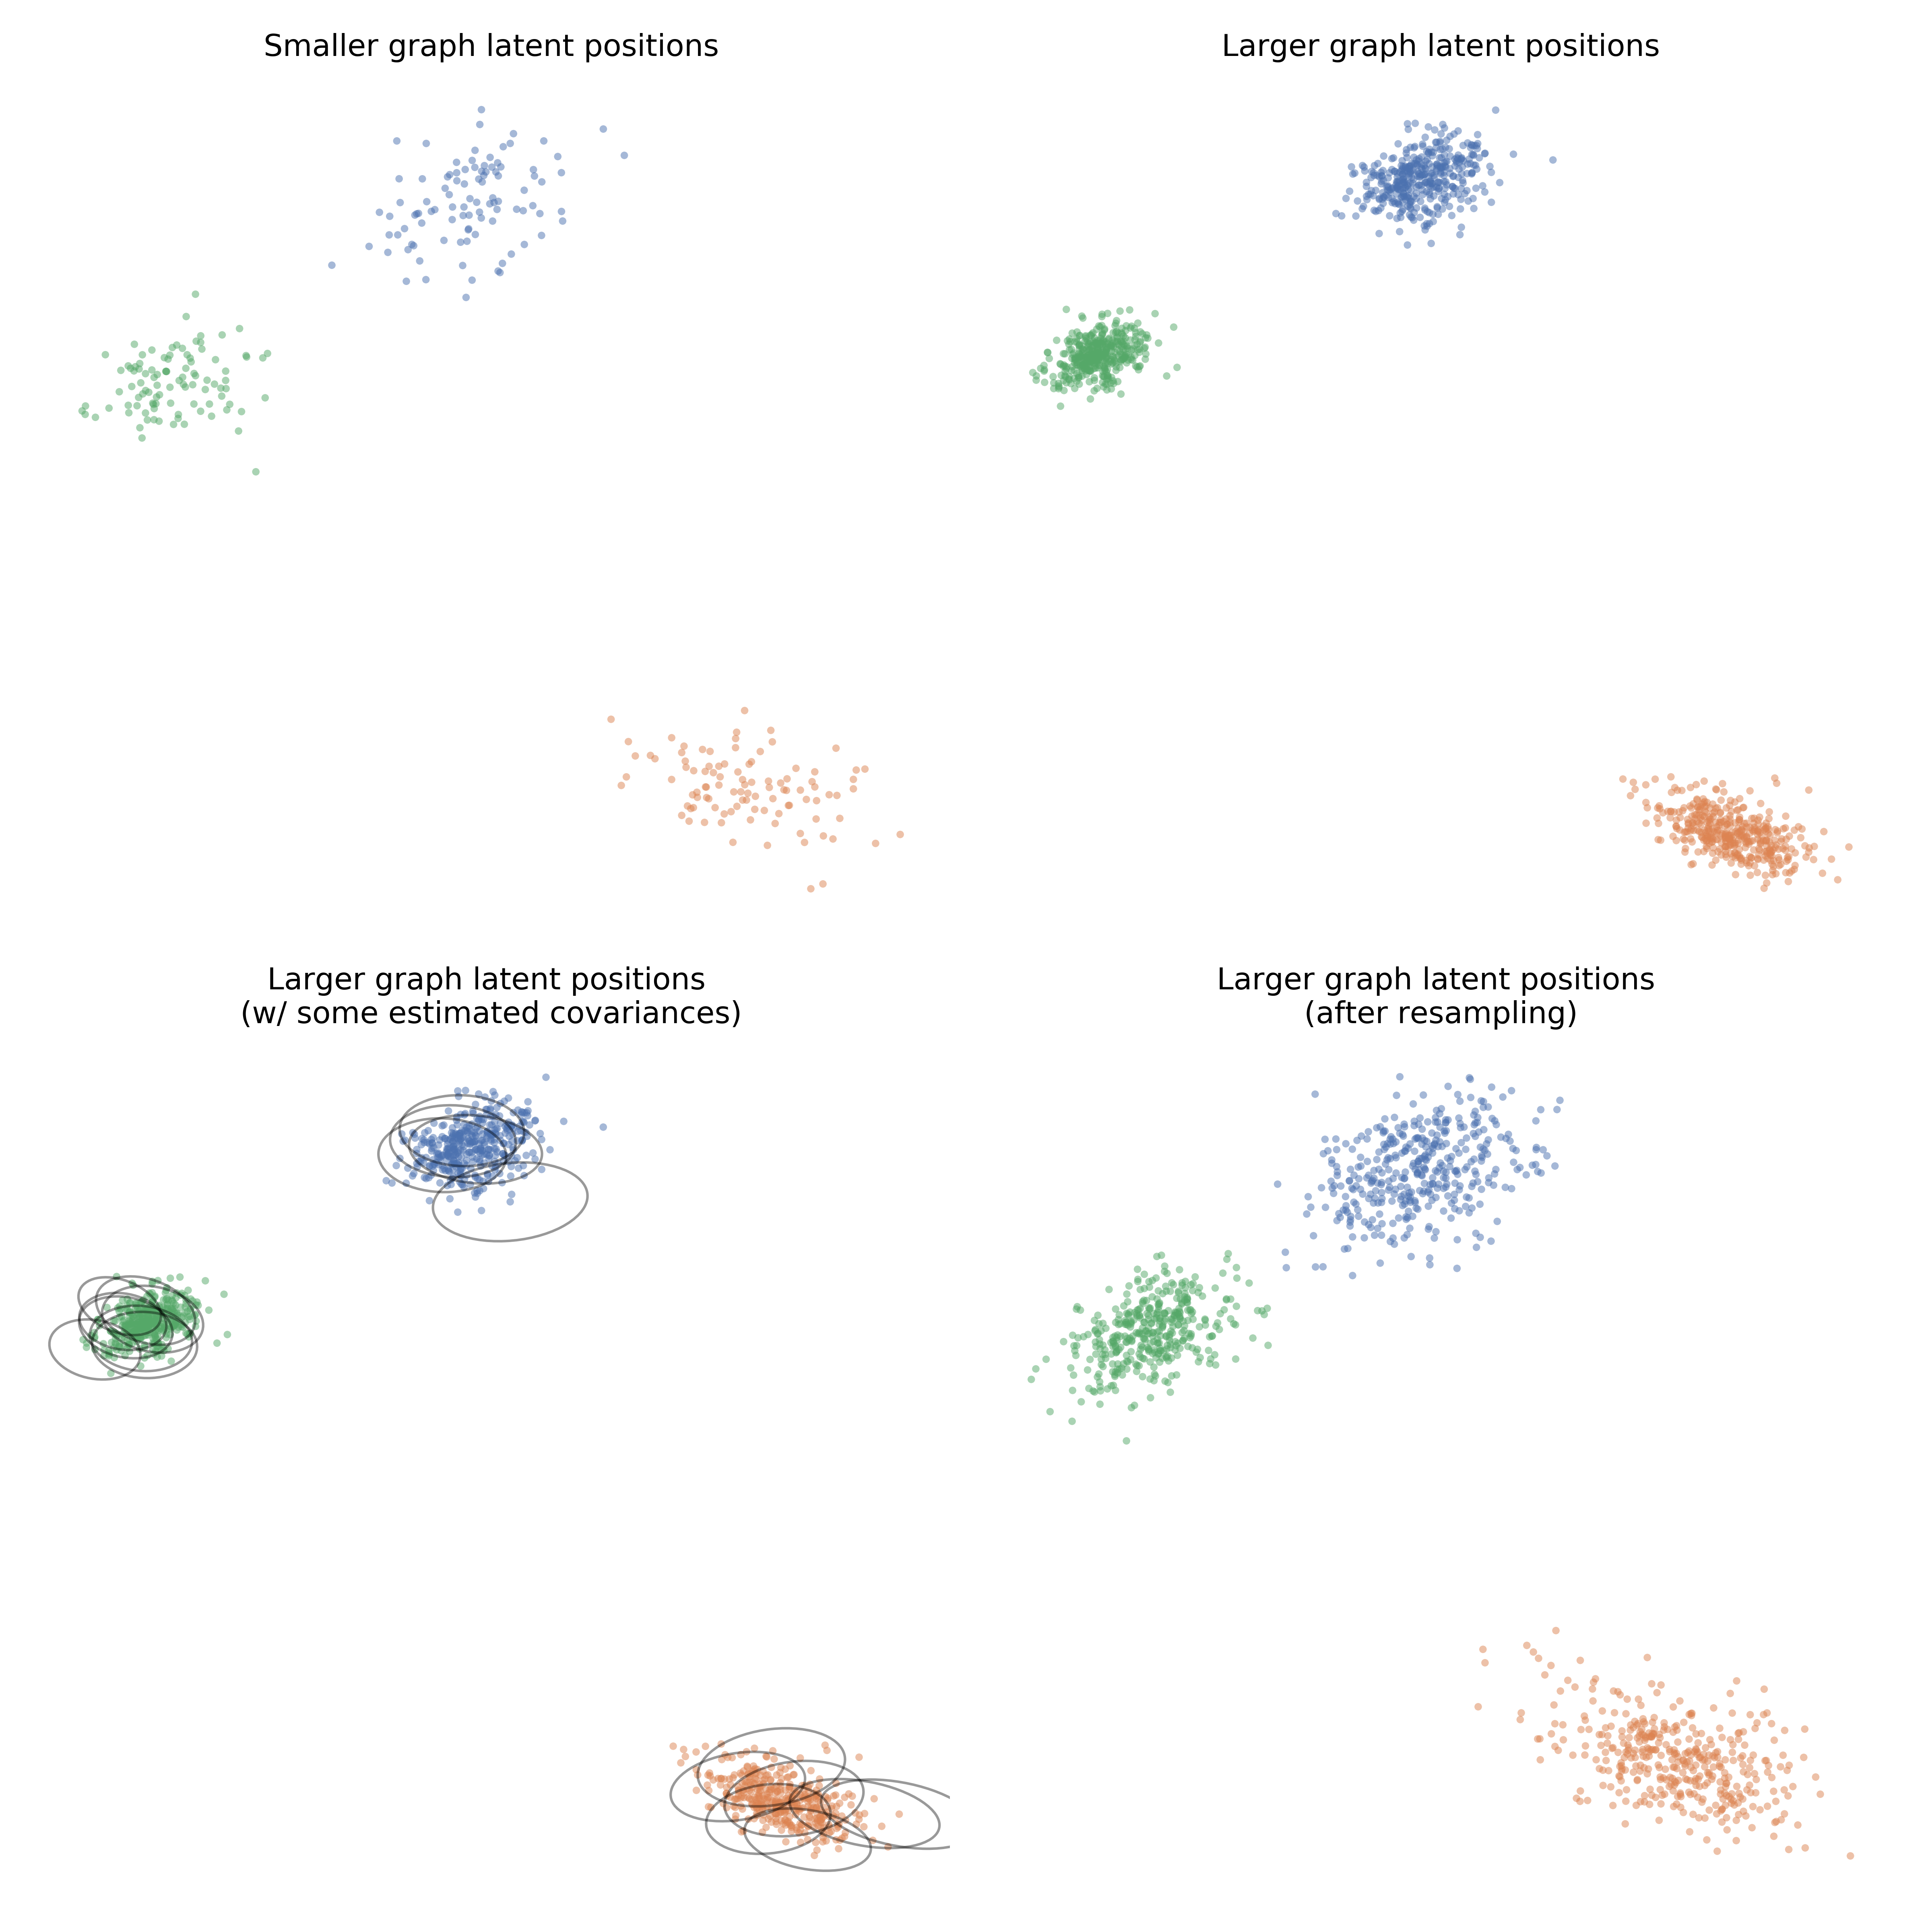

Here is the Python script that generated this plot:
#%%
import matplotlib as mpl
import matplotlib.pyplot as plt
import numpy as np
from numpy.core.defchararray import replace
import pandas as pd
import seaborn as sns
from graspy.embed import AdjacencySpectralEmbed
from graspy.plot import heatmap
from graspy.simulations import sbm
from numpy.core.shape_base import block
from sklearn.mixture import GaussianMixture

sns.set_context("talk")


n_per_comm = [1000, 1000, 1000]
n_verts = np.sum(n_per_comm)
block_probs = np.array([[0.5, 0.1, 0.1], [0.1, 0.5, 0.1], [0.1, 0.1, 0.5]])


adj, labels = sbm(n_per_comm, block_probs, return_labels=True)


# %%

ase = AdjacencySpectralEmbed(n_components=3)
Xhat = ase.fit_transform(adj)


# %%


# REF: Anton
def _fit_plug_in_variance_estimator(X):
    """
    Takes in ASE of a graph and returns a function that estimates
    the variance-covariance matrix at a given point using the
    plug-in estimator from the RDPG Central Limit Theorem.

    Parameters
    ----------
    X : np.ndarray, shape (n, d)
        adjacency spectral embedding of a graph

    Returns
    -------
    plug_in_variance_estimtor: functions
        a function that estimates variance (see below)
    """

    n = len(X)

    # precompute the Delta and the middle term matrix part
    delta = 1 / (n) * (X.T @ X)
    delta_inverse = np.linalg.inv(delta)
    middle_term_matrix = np.einsum("bi,bo->bio", X, X)

    def plug_in_variance_estimator(x):
        """
        Takes in a point of a matrix of points in R^d and returns an
        estimated covariance matrix for each of the points

        Parameters:
        -----------
        x: np.ndarray, shape (n, d)
            points to estimate variance at
            if 1-dimensional - reshaped to (1, d)

        Returns:
        -------
        covariances: np.ndarray, shape (n, d, d)
            n estimated variance-covariance matrices of the points provided
        """
        if x.ndim < 2:
            x = x.reshape(1, -1)
        # the following two lines are a properly vectorized version of
        # middle_term = 0
        # for i in range(n):
        #     middle_term += np.multiply.outer((x @ X[i] - (x @ X[i]) ** 2),
        #                                      np.outer(X[i], X[i]))
        # where the matrix part does not involve x and has been computed above
        middle_term_scalar = x @ X.T - (x @ X.T) ** 2
        # print(middle_term_scalar)
        middle_term = np.tensordot(middle_term_scalar, middle_term_matrix, axes=1)
        covariances = delta_inverse @ (middle_term / n) @ delta_inverse
        return covariances

    return plug_in_variance_estimator


# plug_in_estimator = _fit_plug_in_variance_estimator(Xhat)

# covs = plug_in_estimator(Xhat)


def make_ellipse(vec, cov, ax, alpha=0.5, **kws):
    v, w = np.linalg.eigh(cov)
    u = w[0] / np.linalg.norm(w[0])
    angle = np.arctan2(u[1], u[0])
    angle = 180 * angle / np.pi  # convert to degrees
    v = 2.0 * np.sqrt(2.0) * np.sqrt(v)
    ell = mpl.patches.Ellipse(vec, v[0], v[1], 180 + angle, **kws)
    ell.set_clip_box(ax.bbox)
    ell.set_alpha(alpha)
    ax.add_artist(ell)


plot_embed = pd.DataFrame(data=Xhat)
plot_embed["label"] = labels.astype("str")
fig, ax = plt.subplots(1, 1, figsize=(8, 8))
sns.scatterplot(
    data=plot_embed,
    x=0,
    y=1,
    hue="label",
    palette=sns.color_palette("deep", plot_embed["label"].nunique()),
    s=5,
    linewidth=0,
    alpha=0.5,
)

plug_in_estimator = _fit_plug_in_variance_estimator(Xhat)
covs = plug_in_estimator(Xhat) * (N - M) / (N * M)

n_ellipses = 15
choice_inds = np.random.choice(len(Xhat), n_ellipses, replace=False)
for i, (x, cov) in enumerate(zip(Xhat, covs)):
    if i in choice_inds:
        make_ellipse(x, cov, ax=ax, alpha=0.4, fill=False)

ax.axis("off")
ax.get_legend().remove()
# ax.set(xlim=(-2, 3), ylim=(-2, 3))
ax.legend(bbox_to_anchor=(1, 1,), loc="upper left")

# %% see what the ellipses look like for GMM

gmm = GaussianMixture(n_components=3)
gmm.fit(Xhat)


plot_embed = pd.DataFrame(data=Xhat)
plot_embed["label"] = labels.astype("str")
fig, ax = plt.subplots(1, 1, figsize=(8, 8))
sns.scatterplot(
    data=plot_embed,
    x=0,
    y=1,
    hue="label",
    palette=sns.color_palette("deep", plot_embed["label"].nunique()),
    s=5,
    linewidth=0,
    alpha=0.5,
)


means = gmm.means_
covs = gmm.covariances_

for x, cov in zip(means, covs):
    make_ellipse(x, cov, ax=ax, alpha=1, fill=False)

ax.axis("off")
ax.get_legend().remove()
ax.legend(bbox_to_anchor=(1, 1,), loc="upper left")


# %%


import warnings

import numpy as np
from scipy import stats

from graspy.embed import select_dimension, AdjacencySpectralEmbed
from graspy.utils import import_graph
from graspy.inference.base import BaseInference
from sklearn.metrics import pairwise_distances
from sklearn.metrics.pairwise import pairwise_kernels
from sklearn.metrics.pairwise import PAIRED_DISTANCES
from sklearn.metrics.pairwise import PAIRWISE_KERNEL_FUNCTIONS
from hyppo.ksample import KSample
from hyppo._utils import gaussian

_VALID_DISTANCES = list(PAIRED_DISTANCES.keys())
_VALID_KERNELS = list(PAIRWISE_KERNEL_FUNCTIONS.keys())
_VALID_KERNELS.append("gaussian")  # can use hyppo's medial gaussian kernel too
_VALID_METRICS = _VALID_DISTANCES + _VALID_KERNELS

_VALID_TESTS = ["cca", "dcorr", "hhg", "rv", "hsic", "mgc"]


class LatentDistributionTest(BaseInference):
    """
    Two-sample hypothesis test for the problem of determining whether two random
    dot product graphs have the same distributions of latent positions.

    This test can operate on two graphs where there is no known matching
    between the vertices of the two graphs, or even when the number of vertices
    is different. Currently, testing is only supported for undirected graphs.

    Read more in the :ref:`tutorials <inference_tutorials>`

    Parameters
    ----------
    test : str
        Backend hypothesis test to use, one of ["cca", "dcorr", "hhg", "rv", "hsic", "mgc"].
        These tests are typically used for independence testing, but here they
        are used for a two-sample hypothesis test on the latent positions of
        two graphs. See :class:`hyppo.ksample.KSample` for more information.

    metric : str or function, (default="gaussian")
        Distance or a kernel metric to use, either a callable or a valid string.
        If a callable, then it should behave similarly to either
        :func:`sklearn.metrics.pairwise_distances` or to
        :func:`sklearn.metrics.pairwise.pairwise_kernels`.
        If a string, then it should be either one of the keys in either
        `sklearn.metrics.pairwise.PAIRED_DISTANCES` or in
        `sklearn.metrics.pairwise.PAIRWISE_KERNEL_FUNCTIONS`, or "gaussian",
        which will use a gaussian kernel with an adaptively selected bandwidth.
        It is recommended to use kernels (e.g. "gaussian") with kernel-based
        hsic test and distances (e.g. "euclidean") with all other tests.

    n_components : int or None, optional (default=None)
        Number of embedding dimensions. If None, the optimal embedding
        dimensions are found by the Zhu and Godsi algorithm.
        See :func:`~graspy.embed.selectSVD` for more information.

    n_bootstraps : int (default=200)
        Number of bootstrap iterations for the backend hypothesis test.
        See :class:`hyppo.ksample.KSample` for more information.

    workers : int, optional (default=1)
        Number of workers to use. If more than 1, parallelizes the code.
        Supply -1 to use all cores available to the Process.

    size_correction: bool (default=True)
        Ignored when the two graphs have the same number of vertices. The test degrades
        in validity as the number of vertices of the two graphs diverge from each other,
        unless a correction is performed.
        If True, when the two graphs have different numbers of vertices, estimates
        the plug-in estimator for the variance and uses it to correct the
        embedding of the larger graph.
        If False, does not perform any modifications (not recommended).

    Attributes
    ----------
    null_distribution_ : ndarray, shape (n_bootstraps, )
        The distribution of T statistics generated under the null.

    sample_T_statistic_ : float
        The observed difference between the embedded latent positions of the two
        input graphs.

    p_value_ : float
        The overall p value from the test.

    References
    ----------
    .. [1] Tang, M., Athreya, A., Sussman, D. L., Lyzinski, V., & Priebe, C. E. (2017).
        "A nonparametric two-sample hypothesis testing problem for random graphs."
        Bernoulli, 23(3), 1599-1630.

    .. [2] Panda, S., Palaniappan, S., Xiong, J., Bridgeford, E., Mehta, R., Shen, C., & Vogelstein, J. (2019).
        "hyppo: A Comprehensive Multivariate Hypothesis Testing Python Package."
        arXiv:1907.02088.

    .. [3] Varjavand, B., Arroyo, J., Tang, M., Priebe, C., and Vogelstein, J. (2019).
       "Improving Power of 2-Sample Random Graph Tests with Applications in Connectomics"
       arXiv:1911.02741

    .. [4] Alyakin, A., Agterberg, J., Helm, H., Priebe, C. (2020)
       "Correcting a Nonparametric Two-sample Graph Hypothesis test for Differing Orders"
       TODO cite the arXiv whenever possible
    """

    def __init__(
        self,
        test="dcorr",
        metric="euclidean",
        n_components=None,
        n_bootstraps=200,
        workers=1,
        size_correction=True,
    ):

        if not isinstance(test, str):
            msg = "test must be a str, not {}".format(type(test))
            raise TypeError(msg)
        elif test not in _VALID_TESTS:
            msg = "Unknown test {}. Valid tests are {}".format(test, _VALID_TESTS)
            raise ValueError(msg)

        if not isinstance(metric, str) and not callable(metric):
            msg = "Metric must be str or callable, not {}".format(type(metric))
            raise TypeError(msg)
        elif metric not in _VALID_METRICS and not callable(metric):
            msg = "Unknown metric {}. Valid metrics are {}, or a callable".format(
                metric, _VALID_METRICS
            )
            raise ValueError(msg)

        if n_components is not None:
            if not isinstance(n_components, int):
                msg = "n_components must be an int, not {}.".format(type(n_components))
                raise TypeError(msg)

        if not isinstance(n_bootstraps, int):
            msg = "n_bootstraps must be an int, not {}".format(type(n_bootstraps))
            raise TypeError(msg)
        elif n_bootstraps < 0:
            msg = "{} is invalid number of bootstraps, must be non-negative"
            raise ValueError(msg.format(n_bootstraps))

        if not isinstance(workers, int):
            msg = "workers must be an int, not {}".format(type(workers))
            raise TypeError(msg)

        if not isinstance(size_correction, bool):
            msg = "size_correction must be a bool, not {}".format(type(size_correction))
            raise TypeError(msg)

        super().__init__(n_components=n_components)

        if callable(metric):
            metric_func = metric
        else:
            if metric in _VALID_DISTANCES:
                if test == "hsic":
                    msg = (
                        f"{test} is a kernel-based test, but {metric} "
                        "is a distance. results may not be optimal. it is "
                        "recomended to use either a different test or one of "
                        f"the kernels: {_VALID_KERNELS} as a metric."
                    )
                    warnings.warn(msg, UserWarning)

                def metric_func(X, Y=None, metric=metric, workers=None):
                    return pairwise_distances(X, Y, metric=metric, n_jobs=workers)

            elif metric == "gaussian":
                if test != "hsic":
                    msg = (
                        f"{test} is a distance-based test, but {metric} "
                        "is a kernel. results may not be optimal. it is "
                        "recomended to use either a hisc as a test or one of "
                        f"the distances: {_VALID_DISTANCES} as a metric."
                    )
                    warnings.warn(msg, UserWarning)
                metric_func = gaussian
            else:
                if test != "hsic":
                    msg = (
                        f"{test} is a distance-based test, but {metric} "
                        "is a kernel. results may not be optimal. it is "
                        "recomended to use either a hisc as a test or one of "
                        f"the distances: {_VALID_DISTANCES} as a metric."
                    )
                    warnings.warn(msg, UserWarning)

                def metric_func(X, Y=None, metric=metric, workers=None):
                    return pairwise_kernels(X, Y, metric=metric, n_jobs=workers)

        self.test = KSample(test, compute_distance=metric_func)
        self.n_bootstraps = n_bootstraps
        self.workers = workers
        self.size_correction = size_correction

    def _embed(self, A1, A2):
        if self.n_components is None:
            num_dims1 = select_dimension(A1)[0][-1]
            num_dims2 = select_dimension(A2)[0][-1]
            self.n_components = max(num_dims1, num_dims2)

        ase = AdjacencySpectralEmbed(n_components=self.n_components)
        X1_hat = ase.fit_transform(A1)
        X2_hat = ase.fit_transform(A2)

        if isinstance(X1_hat, tuple) and isinstance(X2_hat, tuple):
            X1_hat = np.concatenate(X1_hat, axis=-1)
            X2_hat = np.concatenate(X2_hat, axis=-1)
        elif isinstance(X1_hat, tuple) ^ isinstance(X2_hat, tuple):
            msg = (
                "input graphs do not have same directedness. "
                "consider symmetrizing the directed graph."
            )
            raise ValueError(msg)

        return X1_hat, X2_hat

    def _sample_modified_ase(self, X, Y, pooled=False):
        N, M = len(X), len(Y)

        # return if graphs are same order, else else ensure X the larger graph.
        if N == M:
            return X, Y
        elif M > N:
            reverse_order = True
            X, Y = Y, X
            N, M = M, N
        else:
            reverse_order = False

        # estimate the central limit theorem variance
        if pooled:
            # TODO unclear whether using pooled estimator provides more power.
            # TODO this should be investigated. should not matter under null.
            two_samples = np.concatenate([X, Y], axis=0)
            get_sigma = _fit_plug_in_variance_estimator(two_samples)
        else:
            get_sigma = _fit_plug_in_variance_estimator(X)
        X_sigmas = get_sigma(X) * (N - M) / (N * M)

        # increase the variance of X by sampling from the asy dist
        X_sampled = np.zeros(X.shape)
        # TODO may be parallelized, but requires keeping track of random state
        for i in range(N):
            X_sampled[i, :] = X[i, :] + stats.multivariate_normal.rvs(cov=X_sigmas[i])

        # return the embeddings in the appropriate order
        return (Y, X_sampled) if reverse_order else (X_sampled, Y)

    def fit(self, A1, A2):
        """
        Fits the test to the two input graphs

        Parameters
        ----------
        A1, A2 : nx.Graph, nx.DiGraph, nx.MultiDiGraph, nx.MultiGraph, np.ndarray
            The two graphs to run a hypothesis test on.

        Returns
        -------
        self
        """
        A1 = import_graph(A1)
        A2 = import_graph(A2)

        X1_hat, X2_hat = self._embed(A1, A2)
        X1_hat, X2_hat = _median_sign_flips(X1_hat, X2_hat)

        if self.size_correction:
            X1_hat, X2_hat = self._sample_modified_ase(X1_hat, X2_hat)

        data = self.test.test(
            X1_hat, X2_hat, reps=self.n_bootstraps, workers=self.workers, auto=False
        )

        self.null_distribution_ = self.test.indep_test.null_dist
        self.sample_T_statistic_ = data[0]
        self.p_value_ = data[1]

        return self


def _median_sign_flips(X1, X2):
    X1_medians = np.median(X1, axis=0)
    X2_medians = np.median(X2, axis=0)
    val = np.multiply(X1_medians, X2_medians)
    t = (val > 0) * 2 - 1
    X1 = np.multiply(t.reshape(-1, 1).T, X1)
    return X1, X2


def _fit_plug_in_variance_estimator(X):
    """
    Takes in ASE of a graph and returns a function that estimates
    the variance-covariance matrix at a given point using the
    plug-in estimator from the RDPG Central Limit Theorem.

    Parameters
    ----------
    X : np.ndarray, shape (n, d)
        adjacency spectral embedding of a graph

    Returns
    -------
    plug_in_variance_estimtor: functions
        a function that estimates variance (see below)
    """

    n = len(X)

    # precompute the Delta and the middle term matrix part
    delta = 1 / (n) * (X.T @ X)
    delta_inverse = np.linalg.inv(delta)
    middle_term_matrix = np.einsum("bi,bo->bio", X, X)

    def plug_in_variance_estimator(x):
        """
        Takes in a point of a matrix of points in R^d and returns an
        estimated covariance matrix for each of the points

        Parameters:
        -----------
        x: np.ndarray, shape (n, d)
            points to estimate variance at
            if 1-dimensional - reshaped to (1, d)

        Returns:
        -------
        covariances: np.ndarray, shape (n, d, d)
            n estimated variance-covariance matrices of the points provided
        """
        if x.ndim < 2:
            x = x.reshape(1, -1)
        # the following two lines are a properly vectorized version of
        # middle_term = 0
        # for i in range(n):
        #     middle_term += np.multiply.outer((x @ X[i] - (x @ X[i]) ** 2),
        #                                      np.outer(X[i], X[i]))
        # where the matrix part does not involve x and has been computed above
        middle_term_scalar = x @ X.T - (x @ X.T) ** 2
        middle_term = np.tensordot(middle_term_scalar, middle_term_matrix, axes=1)
        covariances = delta_inverse @ (middle_term / n) @ delta_inverse
        return covariances

    return plug_in_variance_estimator


# %%
import time

np.random.seed(8888)
small_n_per_comm = [200, 200, 200]
big_n_per_comm = [300, 300, 300]
block_probs = np.array([[0.5, 0.1, 0.07], [0.1, 0.6, 0.05], [0.07, 0.05, 0.4]])

n_sims = 5
for i in range(n_sims):
    ldt = LatentDistributionTest(n_components=3, n_bootstraps=200, workers=-1)
    small_adj, small_labels = sbm(small_n_per_comm, block_probs, return_labels=True)
    big_adj, big_labels = sbm(big_n_per_comm, block_probs, return_labels=True)
    curr_time = time.time()
    ldt.fit(small_adj, big_adj)
    print(f"p value: {ldt.p_value_}")
    print(f"{(time.time() - curr_time)/60} min. elapsed.")

# %%
small_n_per_comm = [100, 100, 100]
big_n_per_comm = [400, 400, 400]
N = np.sum(big_n_per_comm)
M = np.sum(small_n_per_comm)
block_probs = np.array([[0.5, 0.1, 0.07], [0.1, 0.6, 0.05], [0.07, 0.05, 0.4]])
ldt = LatentDistributionTest(n_components=3, n_bootstraps=0, workers=-1)
small_adj, small_labels = sbm(small_n_per_comm, block_probs, return_labels=True)
big_adj, big_labels = sbm(big_n_per_comm, block_probs, return_labels=True)
X1_hat, X2_hat = ldt._embed(small_adj, big_adj)
X1_hat, X2_hat = _median_sign_flips(X1_hat, X2_hat)
X1_hat_corrected, X2_hat_corrected = ldt._sample_modified_ase(X1_hat, X2_hat)
get_sigma = _fit_plug_in_variance_estimator(X2_hat)
X_sigmas = get_sigma(X2_hat) * (N - M) / (N * M)

scatter_kws = dict(
    x=0,
    y=1,
    hue="label",
    palette=sns.color_palette("deep", len(np.unique(small_labels))),
    s=20,
    linewidth=0,
    alpha=0.5,
)

fig, axs = plt.subplots(2, 2, figsize=(16, 16))
axs = axs.ravel()

ax = axs[0]
ax.set_title("Smaller graph latent positions")
plot_embed = pd.DataFrame(data=X1_hat)
plot_embed["label"] = small_labels.astype("str")
sns.scatterplot(data=plot_embed, ax=ax, **scatter_kws)
ax.axis("off")
ax.get_legend().remove()

ax = axs[1]
ax.set_title("Larger graph latent positions")
plot_embed = pd.DataFrame(data=X2_hat)
plot_embed["label"] = big_labels.astype("str")
sns.scatterplot(data=plot_embed, ax=ax, **scatter_kws)
ax.axis("off")
ax.get_legend().remove()
# ax.legend(bbox_to_anchor=(1, 1,), loc="upper left")

ax = axs[2]
ax.set_title("Larger graph latent positions \n(w/ some estimated covariances)")
sns.scatterplot(data=plot_embed, ax=ax, **scatter_kws)
ax.axis("off")
ax.get_legend().remove()

n_ellipses = 20
choice_inds = np.random.choice(len(X2_hat), n_ellipses, replace=False)
for i, (x, cov) in enumerate(zip(X2_hat, X_sigmas)):
    if i in choice_inds:
        make_ellipse(x, cov, ax=ax, alpha=0.4, fill=False)

ax = axs[3]
ax.set_title("Larger graph latent positions \n(after resampling)")
plot_embed = pd.DataFrame(data=X2_hat_corrected)
plot_embed["label"] = big_labels.astype("str")
sns.scatterplot(data=plot_embed, ax=ax, **scatter_kws)
ax.axis("off")
ax.get_legend().remove()
plt.tight_layout()
plt.savefig("./ase_correction/ase_correction.png", fmt="png", dpi=300)

